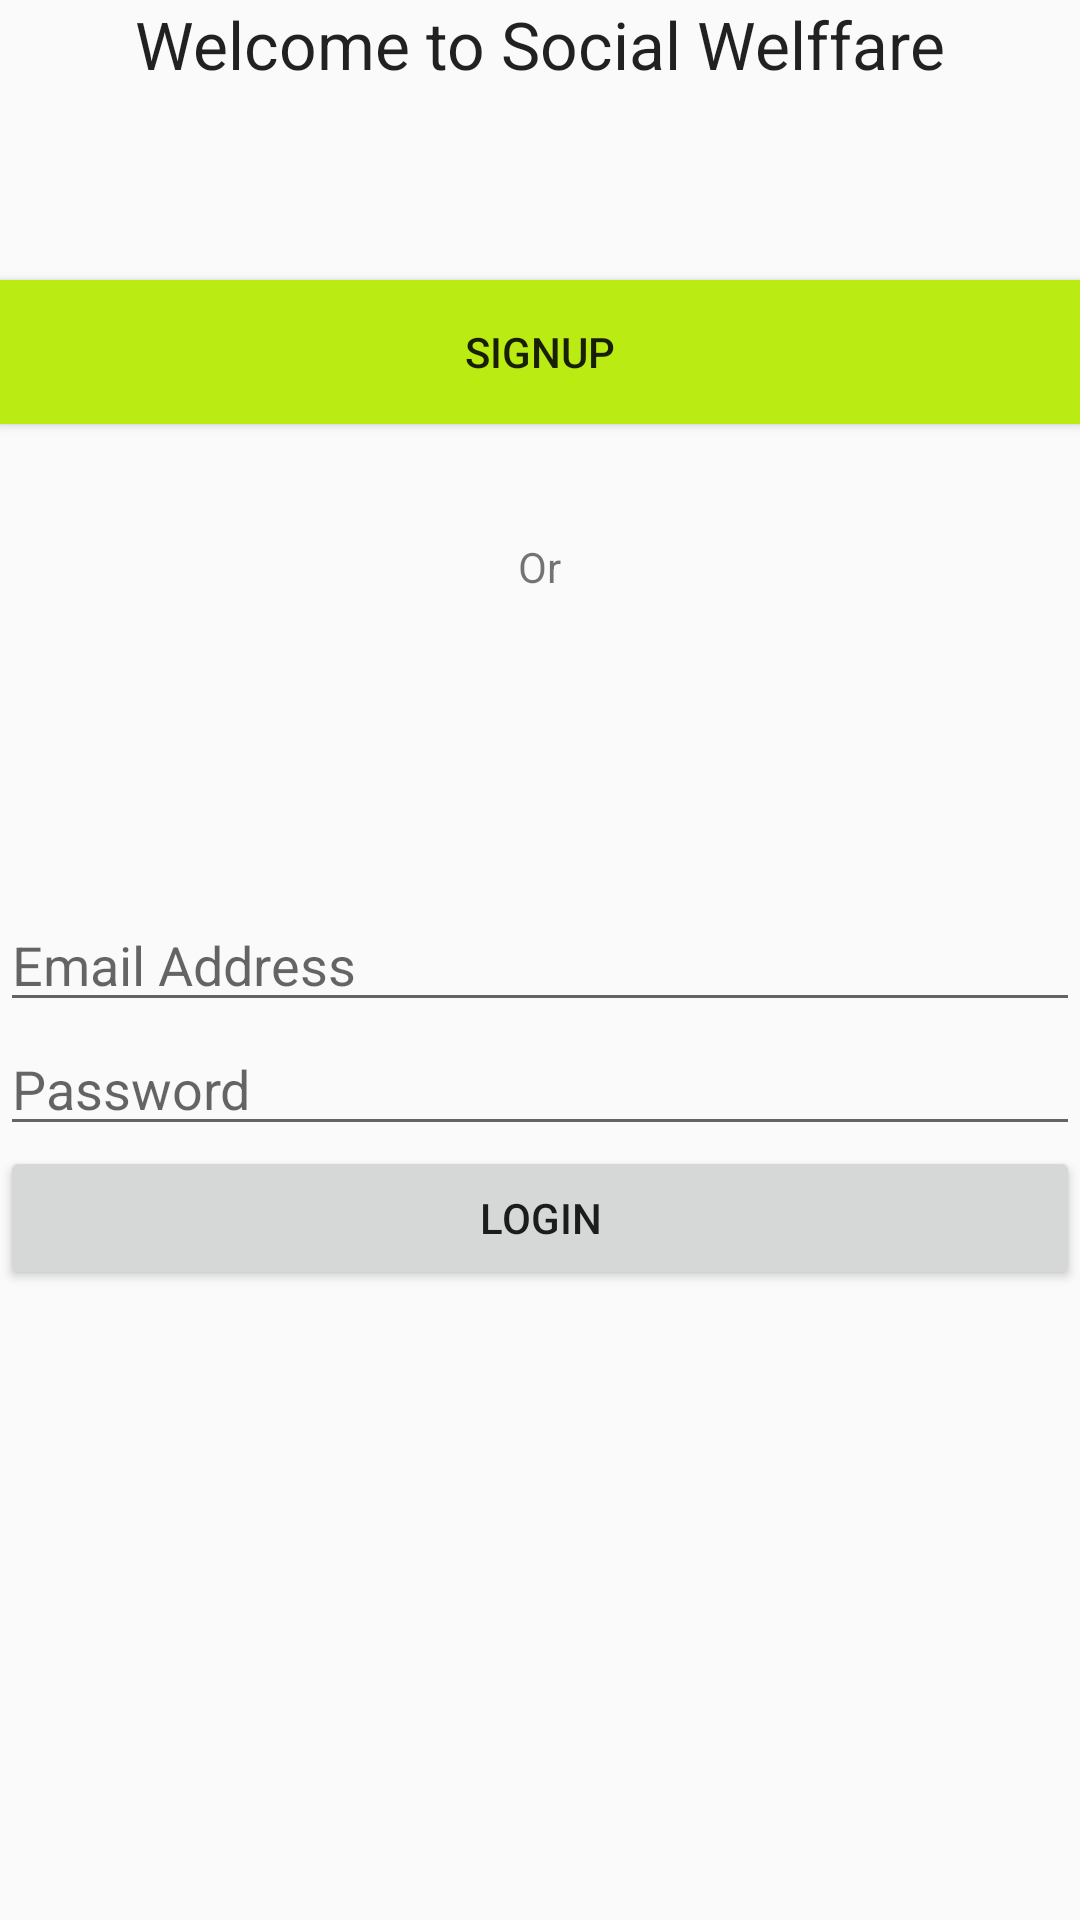

Reconstruct the res/layout file that produces this screen, plus the resources it refers to.
<!-- AndroidManifest.xml: application theme AppTheme -->
<!-- res/layout/activity_login.xml -->
<?xml version="1.0" encoding="utf-8"?>
<RelativeLayout xmlns:android="http://schemas.android.com/apk/res/android"
    xmlns:tools="http://schemas.android.com/tools"
    android:layout_width="match_parent"
    android:layout_height="match_parent"
    tools:context="learner.sukesh.socialwelfare.LoginActivity">

    <EditText
        android:layout_width="match_parent"
        android:layout_height="wrap_content"
        android:inputType="textPassword"
        android:ems="10"
        android:id="@+id/repassword"
        android:hint="Password"
        android:layout_below="@+id/email"
        android:layout_centerHorizontal="true" />

    <EditText
        android:layout_width="match_parent"
        android:layout_height="wrap_content"
        android:inputType="textEmailAddress"
        android:ems="10"
        android:id="@+id/email"
        android:hint="Email Address"
        android:layout_centerVertical="true"
        android:layout_centerHorizontal="true" />

    <Button
        android:layout_width="match_parent"
        android:layout_height="wrap_content"
        android:text="SignUp"
        android:id="@+id/signup"
        android:layout_marginTop="64dp"
        android:layout_below="@+id/textView"
        android:layout_alignParentLeft="true"
        android:layout_alignParentStart="true"
        android:background="#baeb13"
        android:onClick="signup_fromlogin" />

    <Button
        android:layout_width="match_parent"
        android:layout_height="wrap_content"
        android:text="Login"
        android:id="@+id/login"
        android:layout_below="@+id/repassword"
        android:layout_centerHorizontal="true"
        android:onClick="loginUS" />

    <TextView
        android:layout_width="wrap_content"
        android:layout_height="wrap_content"
        android:textAppearance="?android:attr/textAppearanceLarge"
        android:text="Welcome to Social Welffare"
        android:id="@+id/textView"
        android:layout_alignParentTop="true"
        android:layout_centerHorizontal="true" />

    <TextView
        android:layout_width="wrap_content"
        android:layout_height="wrap_content"
        android:text="Or"
        android:id="@+id/textView2"
        android:layout_below="@+id/signup"
        android:layout_centerHorizontal="true"
        android:layout_marginTop="38dp" />

</RelativeLayout>
<!-- resources referenced by this layout -->
<resources>
  <style name="AppTheme" parent="Theme.AppCompat.Light.DarkActionBar">
          
          <item name="colorPrimary">@color/colorPrimary</item>
          <item name="colorPrimaryDark">@color/colorPrimaryDark</item>
          <item name="colorAccent">@color/colorAccent</item>
      </style>
  <color name="colorPrimary">#3F51B5</color>
  <color name="colorPrimaryDark">#303F9F</color>
  <color name="colorAccent">#FF4081</color>
</resources>
